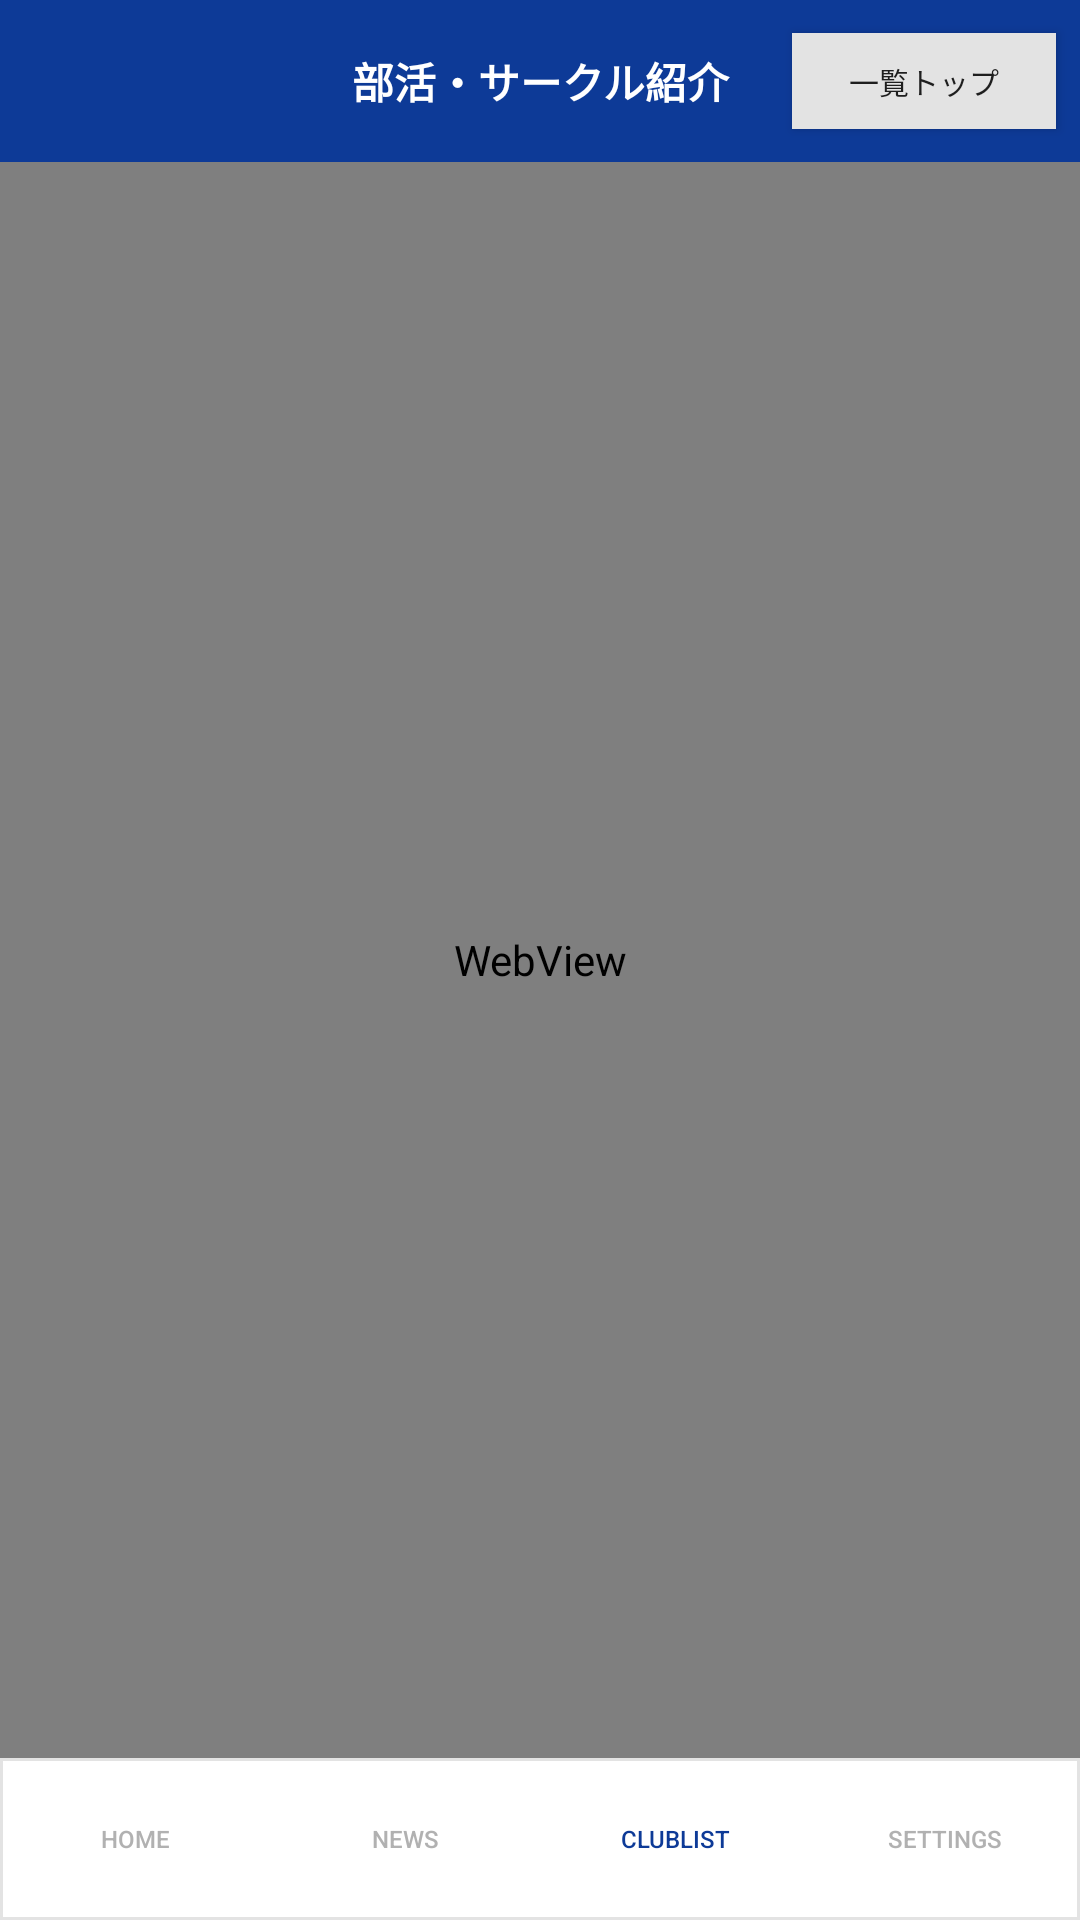

This screen was rendered from an Android layout file. Write that file and the resources it references.
<!-- AndroidManifest.xml: application theme Theme.Tokumemo -->
<!-- res/layout/clublist.xml -->
<?xml version="1.0" encoding="utf-8"?>
<androidx.constraintlayout.widget.ConstraintLayout xmlns:android="http://schemas.android.com/apk/res/android"
    xmlns:app="http://schemas.android.com/apk/res-auto"
    xmlns:tools="http://schemas.android.com/tools"
    android:layout_width="match_parent"
    android:layout_height="match_parent">

    <TextView
        android:id="@+id/textView3"
        android:layout_width="match_parent"
        android:layout_height="54dp"
        android:background="@color/blue"
        android:gravity="center"
        android:text="部活・サークル紹介"
        android:textColor="@color/white"
        android:textStyle="bold"
        tools:ignore="MissingConstraints" />

    <Button
        android:id="@+id/goTop"
        android:layout_width="wrap_content"
        android:layout_height="32dp"
        android:layout_marginEnd="8dp"
        android:autoText="false"
        android:background="@color/gray"
        android:backgroundTint="@color/gray"
        android:gravity="center"
        android:text="一覧トップ"
        android:textSize="10sp"
        app:iconSize="32dp"
        app:layout_constraintBottom_toBottomOf="@+id/textView3"
        app:layout_constraintEnd_toEndOf="@+id/textView3"
        app:layout_constraintTop_toTopOf="parent" />

    <WebView
        android:id="@+id/clubListWebView"
        android:layout_width="match_parent"
        android:layout_height="match_parent"
        android:layout_marginTop="54dp"
        android:layout_marginBottom="54dp"
        app:layout_constraintBottom_toTopOf="@+id/nav"
        app:layout_constraintEnd_toEndOf="parent"
        app:layout_constraintStart_toStartOf="parent"
        app:layout_constraintTop_toBottomOf="@+id/textView3" >

    </WebView>

    <TextView
        android:id="@+id/noNetWorkText"
        android:layout_width="wrap_content"
        android:layout_height="wrap_content"
        android:text="ネットが接続されていません"
        android:visibility="invisible"
        app:layout_constraintBottom_toTopOf="@+id/nav"
        app:layout_constraintEnd_toEndOf="parent"
        app:layout_constraintStart_toStartOf="parent"
        app:layout_constraintTop_toTopOf="parent" />

    <LinearLayout
        android:id="@+id/nav"
        android:layout_width="match_parent"
        android:layout_height="54dp"
        android:background="@drawable/border"
        android:orientation="horizontal"
        app:layout_constraintBottom_toBottomOf="parent"
        app:layout_constraintEnd_toEndOf="parent"
        app:layout_constraintStart_toStartOf="parent"
        tools:ignore="MissingConstraints">

        <Button
            android:id="@+id/home"
            style="@style/Widget.AppCompat.Button.Borderless"
            android:layout_width="wrap_content"
            android:layout_height="match_parent"
            android:layout_weight="1"
            android:backgroundTint="@color/gray"
            android:text="Home"
            android:textColor="@color/darkGray"
            android:textSize="8sp"
            app:icon="@drawable/ic_baseline_home_nav_24"
            app:iconGravity="top"
            app:iconPadding="-2dp"
            app:iconTint="@color/darkGray" />

        <Button
            android:id="@+id/news"
            style="@style/Widget.AppCompat.Button.Borderless"
            android:layout_width="wrap_content"
            android:layout_height="match_parent"
            android:layout_weight="1"
            android:backgroundTint="@color/white"
            android:text="News"
            android:textColor="@color/darkGray"
            android:textSize="8sp"
            app:icon="@drawable/ic_baseline_article_24"
            app:iconGravity="top"
            app:iconPadding="-2dp"
            app:iconTint="@color/darkGray" />

        <Button
            android:id="@+id/clubLists"
            style="@style/Widget.AppCompat.Button.Borderless"
            android:layout_width="wrap_content"
            android:layout_height="match_parent"
            android:layout_weight="1"
            android:backgroundTint="@color/white"
            android:text="ClubList"
            android:textColor="@color/blue"
            android:textSize="8sp"
            app:icon="@drawable/ic_baseline_sports_handball_24"
            app:iconGravity="top"
            app:iconPadding="-2dp"
            app:iconTint="@color/blue" />

        <Button
            android:id="@+id/settings"
            style="@style/Widget.AppCompat.Button.Borderless"
            android:layout_width="wrap_content"
            android:layout_height="match_parent"
            android:layout_weight="1"
            android:backgroundTint="@color/white"
            android:text="Settings"
            android:textColor="@color/darkGray"
            android:textSize="8sp"
            app:icon="@drawable/ic_baseline_manage_accounts_24"
            app:iconGravity="top"
            app:iconPadding="-2dp"
            app:iconTint="@color/darkGray" />
    </LinearLayout>

</androidx.constraintlayout.widget.ConstraintLayout>
<!-- resources referenced by this layout -->
<resources>
  <color name="blue">#0D3A97</color>
  <color name="darkGray">#B1B1B1</color>
  <color name="gray">#E3E3E3</color>
  <color name="white">#FFFFFFFF</color>
  <!-- drawable border (drawable) -->
  <?xml version="1.0" encoding="utf-8"?>
  <shape xmlns:android="http://schemas.android.com/apk/res/android"
      android:shape="rectangle" >
      <stroke
          android:width="1dp"
          android:color="@color/gray" />
  </shape>
  <!-- drawable ic_baseline_home_nav_24 (drawable) -->
  <vector android:height="24dp" android:tint="@color/blue"
      android:viewportHeight="24" android:viewportWidth="24"
      android:width="24dp" xmlns:android="http://schemas.android.com/apk/res/android">
      <path android:fillColor="@android:color/white" android:pathData="M10,20v-6h4v6h5v-8h3L12,3 2,12h3v8z"/>
  </vector>
  <style name="Theme.Tokumemo" parent="Theme.MaterialComponents.Light.DarkActionBar">&gt;
  
          
          <item name="android:statusBarColor">@color/black</item>
  
          
          <item name="windowNoTitle">true</item>
      </style>
  <color name="black">#FF000000</color>
</resources>
